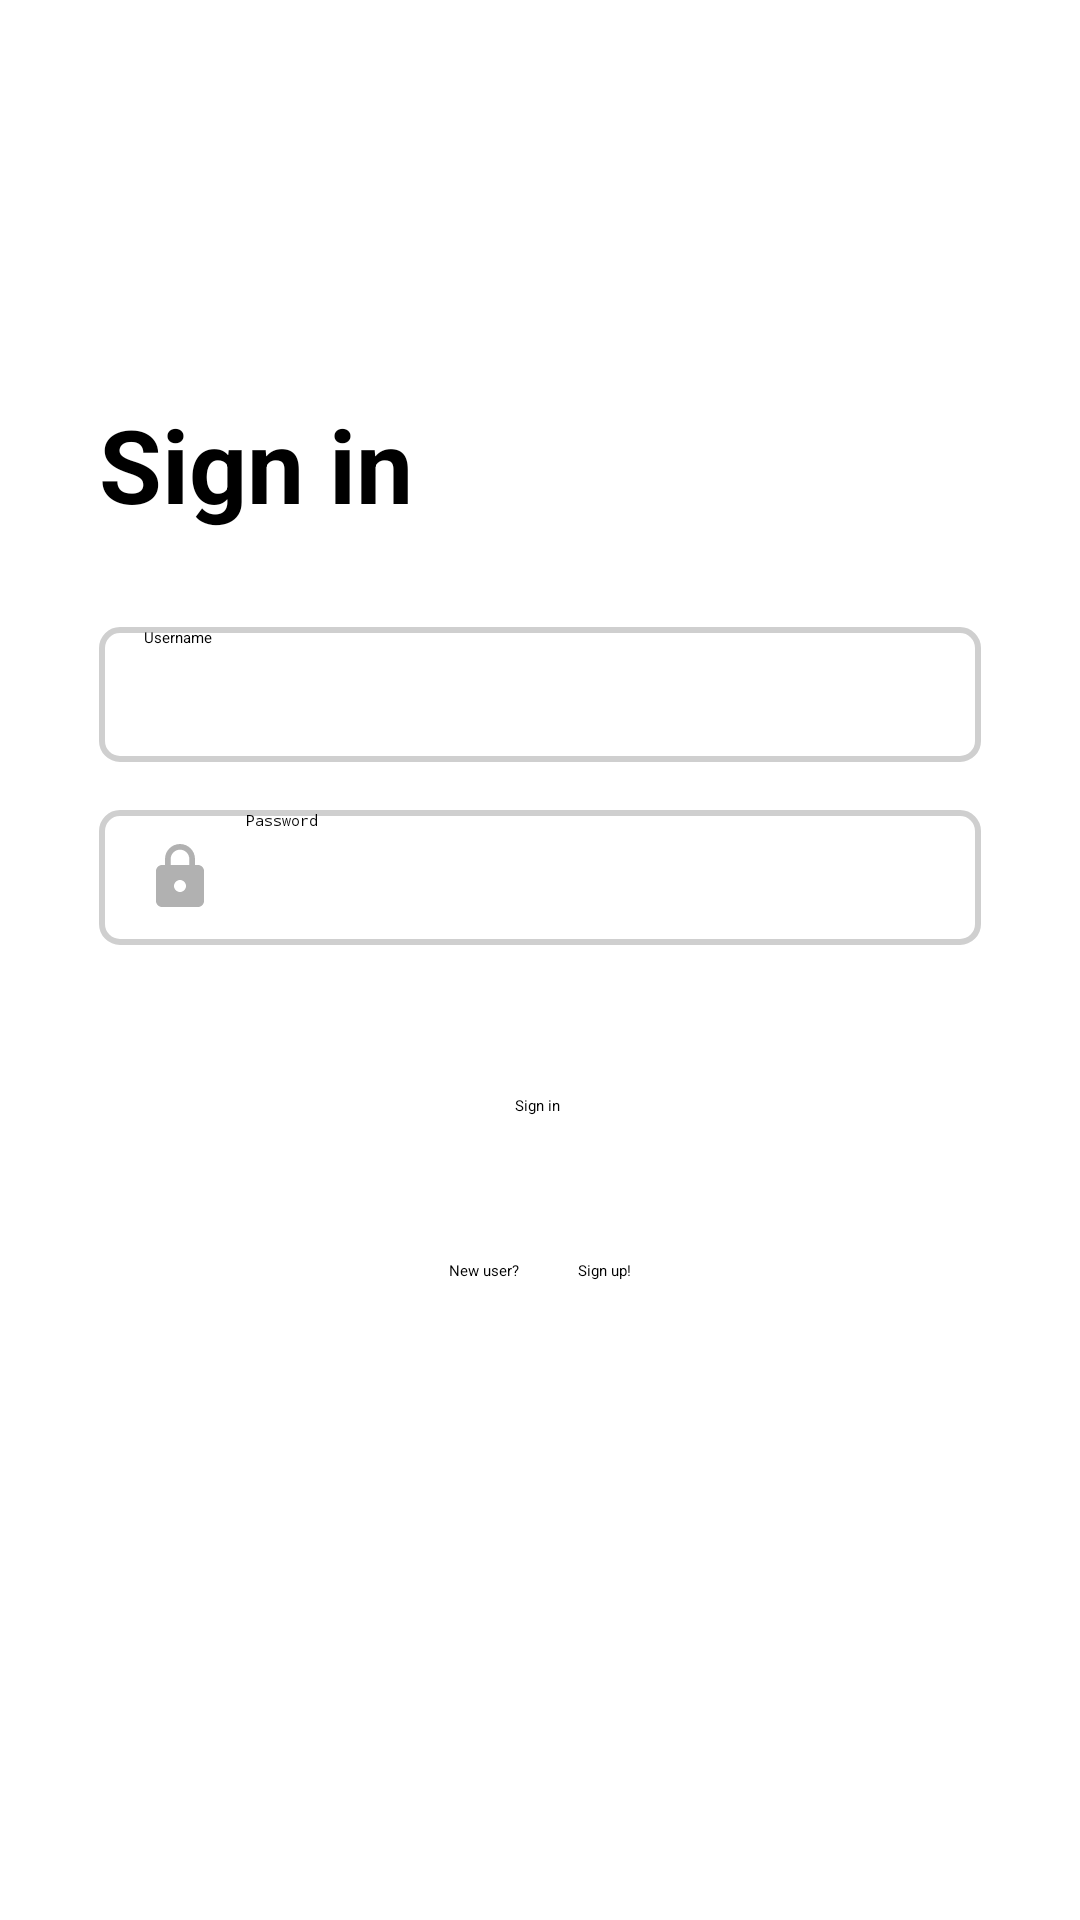

Produce the Android XML layout that renders to this screen, including the resource entries it uses.
<!-- AndroidManifest.xml: application theme Theme.CharitableConnect.Light -->
<!-- res/layout/fragment_login.xml -->
<?xml version="1.0" encoding="utf-8"?>
<androidx.constraintlayout.widget.ConstraintLayout xmlns:android="http://schemas.android.com/apk/res/android"
    xmlns:app="http://schemas.android.com/apk/res-auto"
    xmlns:tools="http://schemas.android.com/tools"
    android:layout_width="match_parent"
    android:layout_height="match_parent"
    tools:context=".LoginFragment">

    <TextView
        android:id="@+id/textView12"
        android:layout_width="298dp"
        android:layout_height="45dp"
        android:layout_marginTop="132dp"
        android:text="@string/sign_in"
        android:textAlignment="viewStart"
        android:textSize="34sp"
        android:textStyle="bold"
        app:layout_constraintStart_toStartOf="@+id/usernameInput"
        app:layout_constraintTop_toTopOf="parent" />

    <EditText
        android:id="@+id/passwordInput"
        android:layout_width="294dp"
        android:layout_height="45dp"
        android:layout_marginTop="16dp"
        android:background="@drawable/custom_input_single_line"
        android:drawableStart="@drawable/ic_lock_icon"
        android:drawablePadding="10dp"
        android:drawableTint="@color/black_translucent"
        android:ems="10"
        android:hint="@string/password"
        android:inputType="textPassword"
        android:textColor="#000000"
        app:layout_constraintEnd_toEndOf="parent"
        app:layout_constraintStart_toStartOf="parent"
        app:layout_constraintTop_toBottomOf="@+id/usernameInput" />

    <EditText
        android:id="@+id/usernameInput"
        android:layout_width="294dp"
        android:layout_height="45dp"
        android:layout_marginTop="32dp"
        android:background="@drawable/custom_input_single_line"
        android:drawableStart="@drawable/ic_profile_icon"
        android:drawablePadding="10dp"
        android:drawableTint="@color/black_translucent"
        android:ems="10"
        android:hint="@string/username"
        android:inputType="textPersonName"
        android:textColor="#000000"
        app:layout_constraintStart_toStartOf="@+id/passwordInput"
        app:layout_constraintTop_toBottomOf="@+id/textView12" />

    <Button
        android:id="@+id/signInButton"
        android:layout_width="wrap_content"
        android:layout_height="wrap_content"
        android:layout_marginTop="50dp"
        android:text="@string/sign_in"
        app:layout_constraintEnd_toEndOf="parent"
        app:layout_constraintHorizontal_bias="0.498"
        app:layout_constraintStart_toStartOf="parent"
        app:layout_constraintTop_toBottomOf="@+id/passwordInput" />

    <TextView
        android:id="@+id/textView10"
        android:layout_width="wrap_content"
        android:layout_height="wrap_content"
        android:layout_marginStart="130dp"
        android:layout_marginTop="48dp"
        android:text="@string/new_user"
        app:layout_constraintEnd_toStartOf="@+id/launchSignUpText"
        app:layout_constraintHorizontal_bias="0.5"
        app:layout_constraintStart_toStartOf="parent"
        app:layout_constraintTop_toBottomOf="@+id/signInButton" />

    <TextView
        android:id="@+id/launchSignUpText"
        android:layout_width="wrap_content"
        android:layout_height="wrap_content"
        android:layout_marginEnd="130dp"
        android:clickable="true"
        android:focusable="true"
        android:text="@string/sign_up_exclaim"
        app:layout_constraintBottom_toBottomOf="@+id/textView10"
        app:layout_constraintEnd_toEndOf="parent"
        app:layout_constraintHorizontal_bias="0.5"
        app:layout_constraintStart_toEndOf="@+id/textView10"
        app:layout_constraintTop_toTopOf="@+id/textView10"
        app:layout_constraintVertical_bias="0.0" />
</androidx.constraintlayout.widget.ConstraintLayout>
<!-- resources referenced by this layout -->
<resources>
  <color name="black_translucent">#61000000</color>
  <!-- drawable custom_input_single_line (drawable) -->
  <?xml version="1.0" encoding="utf-8"?>
  <selector xmlns:android="http://schemas.android.com/apk/res/android">
      <item android:state_enabled="true" android:state_focused="true">
          <shape android:shape="rectangle">
              <solid android:color="@android:color/background_light"/>
              <corners android:radius="6dp"/>
              <stroke android:color="@color/design_default_color_primary" android:width="2dp"/>
              <padding android:left="15sp"/>
          </shape>
      </item>
  
  <item android:state_enabled="true">
      <shape android:shape="rectangle">
          <solid android:color="@android:color/background_light"/>
          <corners android:radius="6dp"/>
          <stroke android:color="@color/gray_207" android:width="2dp"/>
          <padding android:left="15sp"/>
      </shape>
  </item>
  </selector>
  <!-- drawable ic_lock_icon (drawable-anydpi) -->
  <vector xmlns:android="http://schemas.android.com/apk/res/android"
      android:width="24dp"
      android:height="24dp"
      android:viewportWidth="24"
      android:viewportHeight="24"
      android:tint="#000000"
      android:alpha="0.8">
    <group android:scaleX="1"
        android:scaleY="1"
        android:translateX="0"
        android:translateY="0">
      <path
          android:fillColor="@android:color/white"
          android:pathData="M18,8h-1L17,6c0,-2.76 -2.24,-5 -5,-5S7,3.24 7,6v2L6,8c-1.1,0 -2,0.9 -2,2v10c0,1.1 0.9,2 2,2h12c1.1,0 2,-0.9 2,-2L20,10c0,-1.1 -0.9,-2 -2,-2zM12,17c-1.1,0 -2,-0.9 -2,-2s0.9,-2 2,-2 2,0.9 2,2 -0.9,2 -2,2zM15.1,8L8.9,8L8.9,6c0,-1.71 1.39,-3.1 3.1,-3.1 1.71,0 3.1,1.39 3.1,3.1v2z"/>
    </group>
  </vector>
  <string name="new_user">New user?</string>
  <string name="password">Password</string>
  <string name="sign_in">Sign in</string>
  <string name="sign_up_exclaim">Sign up!</string>
  <string name="username">Username</string>
  <style name="Theme.CharitableConnect.Light" parent="Theme.MaterialComponents.DayNight.DarkActionBar">
          
          <item name="colorPrimary">@color/purple_200</item>
          <item name="colorPrimaryVariant">@color/purple_700</item>
          <item name="colorOnPrimary">@color/black</item>
          
          <item name="colorSecondary">@color/teal_200</item>
          <item name="colorSecondaryVariant">@color/teal_200</item>
          <item name="colorOnSecondary">@color/black</item>
          
          <item name="android:statusBarColor">?attr/colorPrimaryVariant</item>
          
      </style>
  <color name="gray_207">#CFCFCF</color>
  <color name="purple_200">#FFBB86FC</color>
  <color name="purple_700">#FF3700B3</color>
  <color name="black">#FF000000</color>
  <color name="teal_200">#FF03DAC5</color>
</resources>
